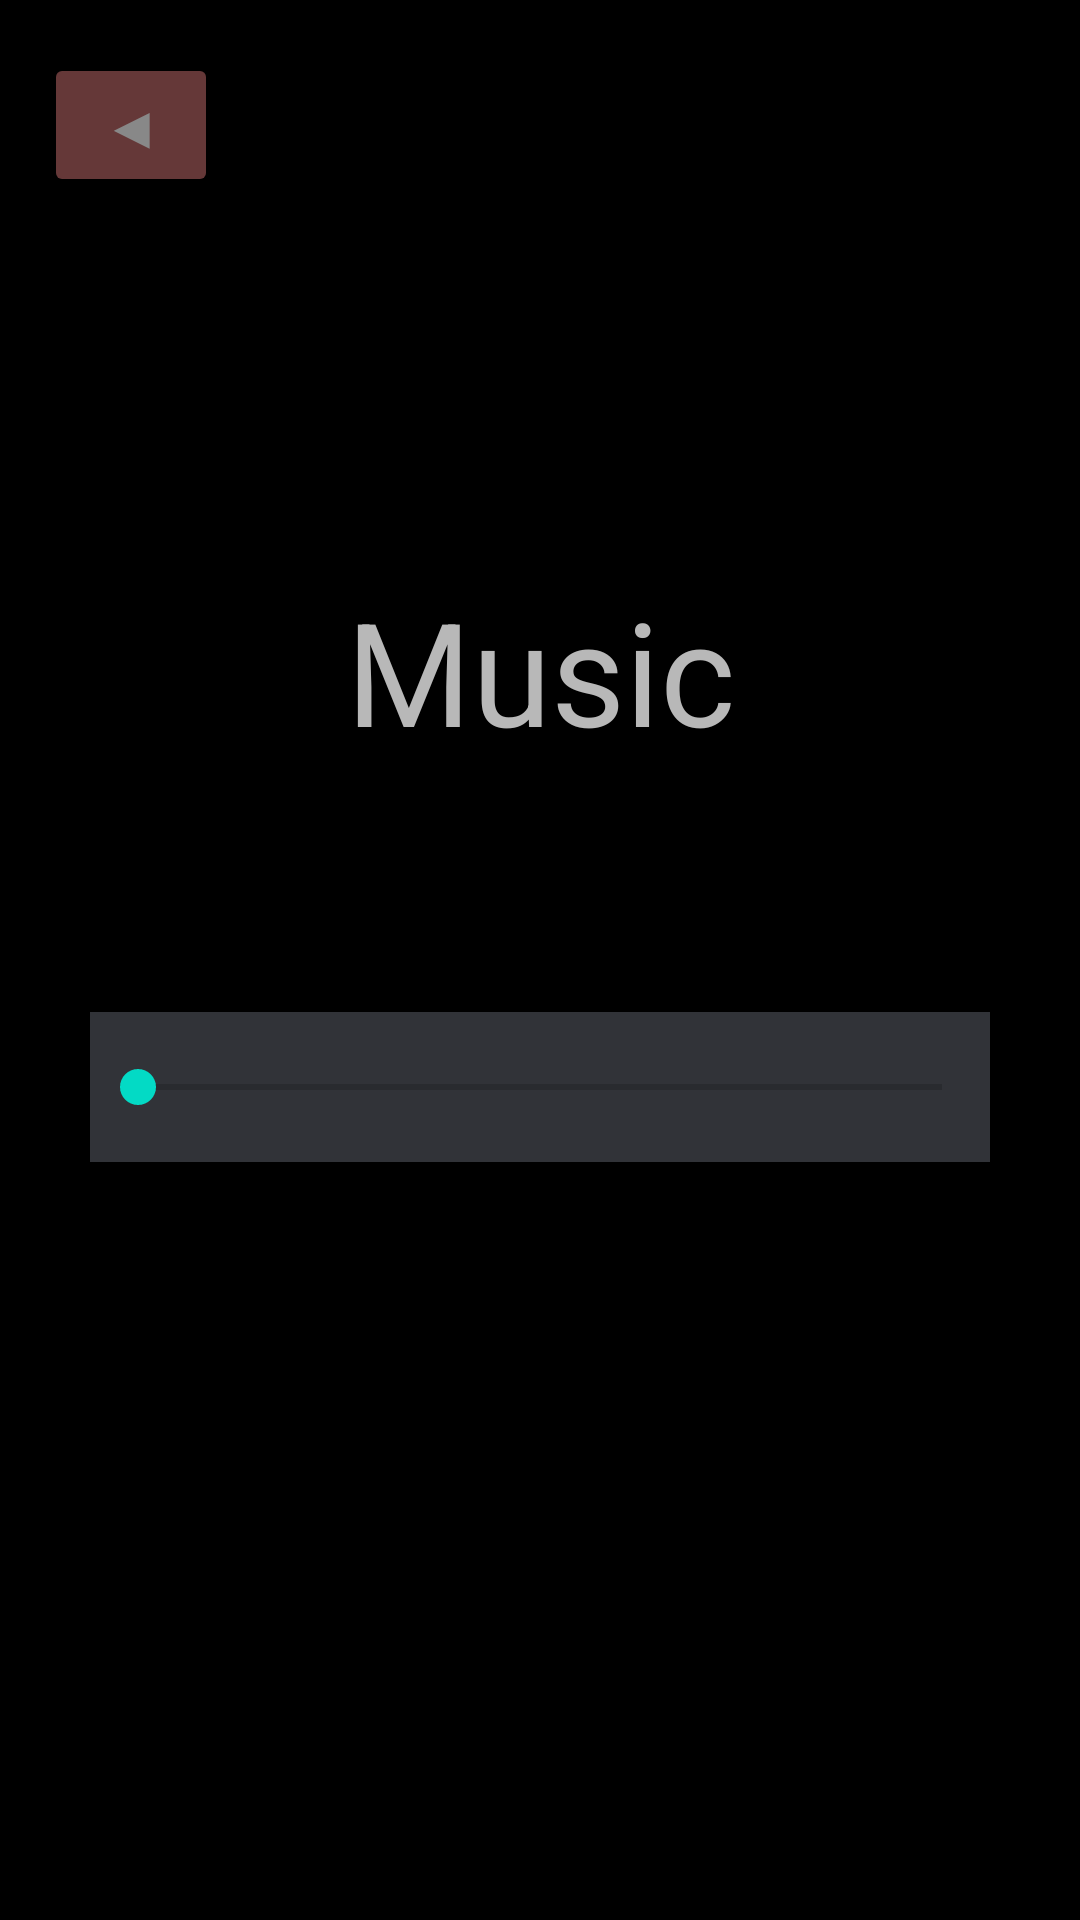

Here is an Android app screen rendered from its layout file. Give the layout XML and the strings, colors and styles it references.
<!-- AndroidManifest.xml: application theme Theme.TheWay -->
<!-- res/layout/options.xml -->
<?xml version="1.0" encoding="utf-8"?>
<androidx.constraintlayout.widget.ConstraintLayout xmlns:android="http://schemas.android.com/apk/res/android"
    xmlns:app="http://schemas.android.com/apk/res-auto"
    xmlns:tools="http://schemas.android.com/tools"
    android:layout_width="match_parent"
    android:background="@color/black"
    android:layout_height="match_parent">

        <SeekBar
            android:id="@+id/volumeControl"
            android:layout_width="300dp"
            android:layout_height="50dp"
            android:background="@color/menuColor"
            app:layout_constraintBottom_toBottomOf="parent"
            app:layout_constraintEnd_toEndOf="parent"
            app:layout_constraintHorizontal_bias="0.498"
            app:layout_constraintLeft_toLeftOf="parent"
            app:layout_constraintRight_toRightOf="parent"
            app:layout_constraintStart_toStartOf="parent"
            app:layout_constraintTop_toTopOf="parent"
            app:layout_constraintVertical_bias="0.572"
            tools:ignore="MissingConstraints" />

        <TextView
            android:id="@+id/textView"
            android:layout_width="wrap_content"
            android:layout_height="wrap_content"
            android:text="@string/volume"
            android:textColor="#B8B8B8"
            android:textSize="48sp"
            app:layout_constraintBottom_toTopOf="@+id/volumeControl"
            app:layout_constraintEnd_toEndOf="parent"
            app:layout_constraintStart_toStartOf="parent"
            app:layout_constraintTop_toTopOf="parent"
            app:layout_constraintVertical_bias="0.701"
            tools:ignore="MissingConstraints" />

        <Button
            android:id="@+id/button_back"
            android:layout_width="58dp"
            android:layout_height="48dp"
            android:backgroundTint="@color/menuButtons"
            android:onClick="goBackToMenu"
            android:text="@string/button_left"
            android:textColor="#888888"
            android:textSize="20sp"
            app:cornerRadius="20dp"
            app:layout_constraintBottom_toTopOf="@+id/textView"
            app:layout_constraintEnd_toEndOf="parent"
            app:layout_constraintHorizontal_bias="0.049"
            app:layout_constraintStart_toStartOf="parent"
            app:layout_constraintTop_toTopOf="parent"
            app:layout_constraintVertical_bias="0.124" />
</androidx.constraintlayout.widget.ConstraintLayout>
<!-- resources referenced by this layout -->
<resources>
  <color name="black">#FF000000</color>
  <color name="menuButtons">#653838</color>
  <color name="menuColor">#313338</color>
  <string name="button_left">◀</string>
  <string name="volume">Music</string>
  <style name="Theme.TheWay" parent="Theme.MaterialComponents.DayNight.NoActionBar">
          
          <item name="colorPrimary">@color/purple_500</item>
          <item name="colorPrimaryVariant">@color/purple_700</item>
          <item name="colorOnPrimary">@color/white</item>
          
          <item name="colorSecondary">@color/teal_200</item>
          <item name="colorSecondaryVariant">@color/teal_700</item>
          <item name="colorOnSecondary">@color/black</item>
          
          <item name="android:statusBarColor">?attr/colorPrimaryVariant</item>
          
      </style>
  <color name="purple_500">#FF6200EE</color>
  <color name="purple_700">#000000</color>
  <color name="white">#979797</color>
  <color name="teal_200">#FF03DAC5</color>
  <color name="teal_700">#FF018786</color>
</resources>
